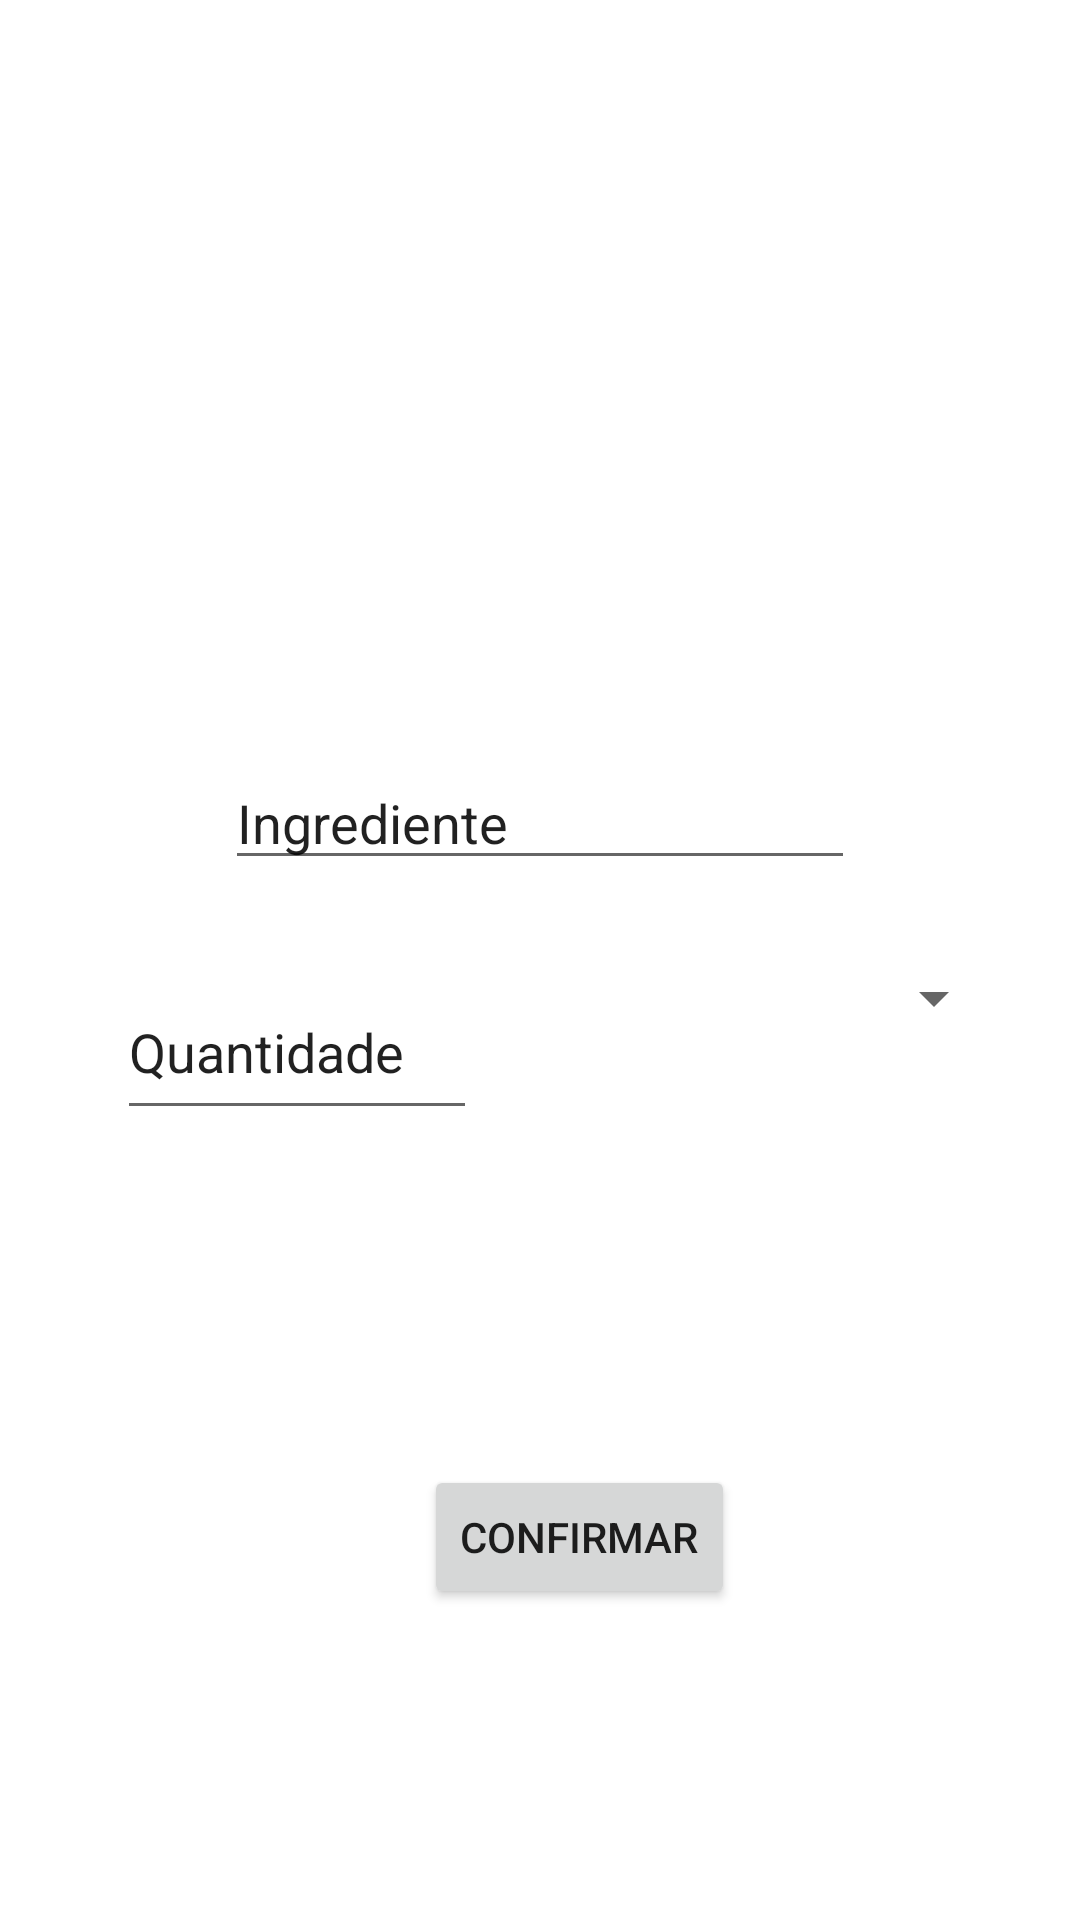

Layout XML and referenced resources for this Android screen:
<!-- AndroidManifest.xml: application theme Theme.ReceitasApp -->
<!-- res/layout/activity_ingrediente.xml -->
<?xml version="1.0" encoding="utf-8"?>
<androidx.constraintlayout.widget.ConstraintLayout xmlns:android="http://schemas.android.com/apk/res/android"
    xmlns:app="http://schemas.android.com/apk/res-auto"
    xmlns:tools="http://schemas.android.com/tools"
    android:layout_width="match_parent"
    android:layout_height="match_parent"
    tools:context=".controller.IngredienteActivity">

    <EditText
        android:id="@+id/editTextNumber"
        android:layout_width="120dp"
        android:layout_height="55dp"
        android:layout_marginBottom="228dp"
        android:ems="10"
        android:inputType="number"
        android:text="Quantidade"
        app:layout_constraintBottom_toBottomOf="parent"
        app:layout_constraintEnd_toEndOf="parent"
        app:layout_constraintHorizontal_bias="0.163"
        app:layout_constraintStart_toStartOf="parent"
        app:layout_constraintTop_toBottomOf="@+id/editTextTextPersonName"
        app:layout_constraintVertical_bias="0.445" />

    <Spinner
        android:id="@+id/spinner"
        android:layout_width="120dp"
        android:layout_height="55dp"
        android:layout_marginBottom="128dp"
        app:layout_constraintBottom_toTopOf="@+id/buttonConfirma"
        app:layout_constraintEnd_toEndOf="parent"
        app:layout_constraintHorizontal_bias="0.695"
        app:layout_constraintStart_toEndOf="@+id/editTextNumber" />

    <Button
        android:id="@+id/buttonConfirma"
        android:layout_width="wrap_content"
        android:layout_height="wrap_content"
        android:text="Confirmar"
        app:layout_constraintBottom_toBottomOf="parent"
        app:layout_constraintEnd_toEndOf="parent"
        app:layout_constraintHorizontal_bias="0.551"
        app:layout_constraintStart_toStartOf="parent"
        app:layout_constraintTop_toTopOf="parent"
        app:layout_constraintVertical_bias="0.825" />

    <EditText
        android:id="@+id/editTextTextPersonName"
        android:layout_width="wrap_content"
        android:layout_height="wrap_content"
        android:layout_marginTop="252dp"
        android:ems="10"
        android:inputType="textPersonName"
        android:text="Ingrediente"
        app:layout_constraintEnd_toEndOf="parent"
        app:layout_constraintStart_toStartOf="parent"
        app:layout_constraintTop_toTopOf="parent" />
</androidx.constraintlayout.widget.ConstraintLayout>
<!-- resources referenced by this layout -->
<resources>
  <style name="Theme.ReceitasApp" parent="Theme.MaterialComponents.DayNight.DarkActionBar">
          
          <item name="colorPrimary">#DCDCDC</item>
          <item name="colorPrimaryVariant">#696969</item>
          <item name="colorOnPrimary">@color/white</item>
          
          <item name="colorSecondary">@color/teal_200</item>
          <item name="colorSecondaryVariant">@color/teal_700</item>
          <item name="colorOnSecondary">@color/black</item>
          
          <item name="android:statusBarColor" tools:targetApi="l">?attr/colorPrimaryVariant</item>
          
      </style>
  <!-- not gathered from this repository: default colours our renderer supplied (Android Studio template values) -->
  <color name="teal_200">#FF03DAC5</color>
  <color name="teal_700">#FF018786</color>
  <color name="black">#FF000000</color>
  <color name="white">#FFFFFFFF</color>
</resources>
